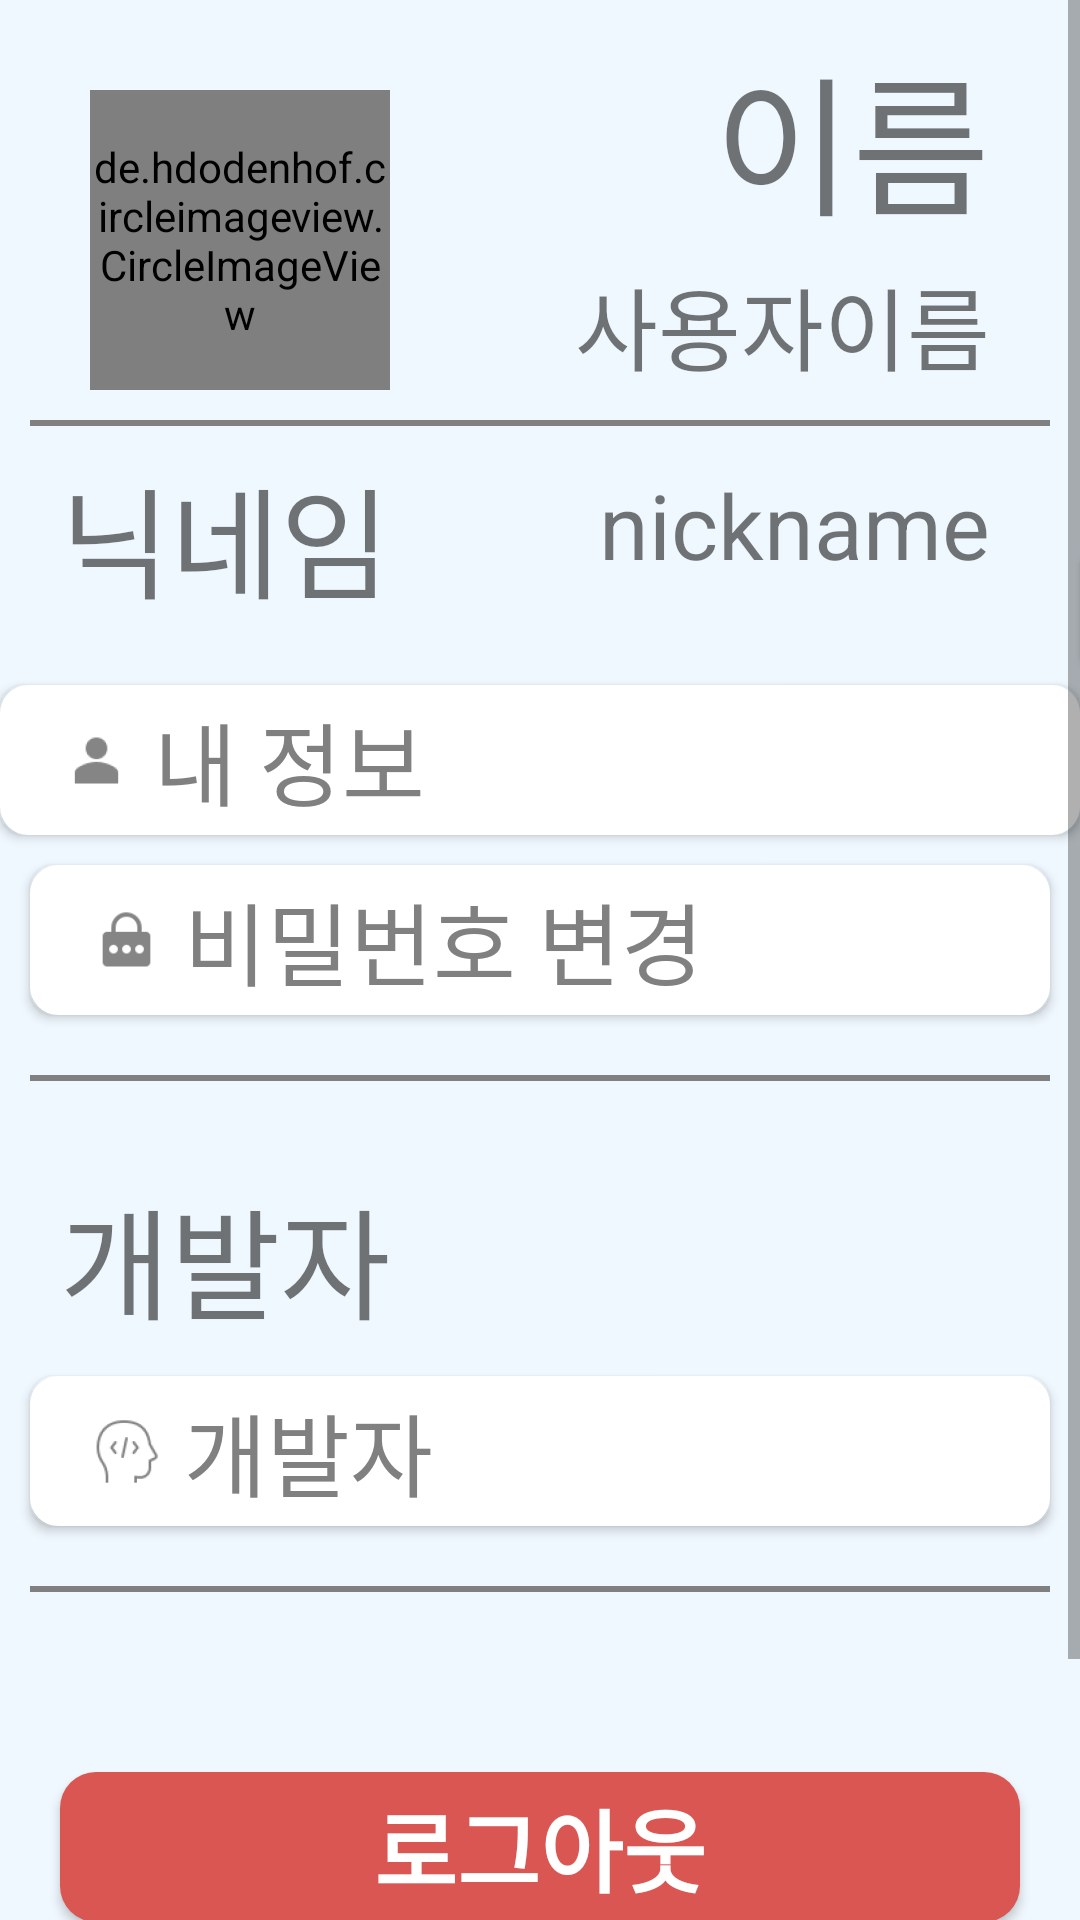

Reconstruct the res/layout file that produces this screen, plus the resources it refers to.
<!-- AndroidManifest.xml: application theme MaterialTheme -->
<!-- res/layout/fragment_my_page.xml -->
<RelativeLayout xmlns:android="http://schemas.android.com/apk/res/android"
    xmlns:tools="http://schemas.android.com/tools"
    android:layout_width="match_parent"
    android:layout_height="match_parent"
    xmlns:app="http://schemas.android.com/apk/res-auto"
    android:background="@color/primary_bg"
    tools:context="com.fitdback.userinterface.fragment.MyPageFragment"
    android:orientation="vertical">

    <ScrollView
        android:layout_width="match_parent"
        android:layout_height="match_parent">
        <LinearLayout
            android:layout_width="match_parent"
            android:layout_height="match_parent"
            android:orientation="vertical">

            
            <GridLayout
                android:layout_width="match_parent"
                android:layout_height="match_parent"
                android:rowCount="20"
                android:columnCount="3"
                android:verticalSpacing="100dp">

                
                <de.hdodenhof.circleimageview.CircleImageView
                    android:id="@+id/profileImg"
                    android:layout_width="100sp"
                    android:layout_height="100sp"
                    android:layout_column="0"
                    android:layout_columnSpan="3"
                    android:layout_marginTop="30sp"
                    android:layout_marginLeft="30sp"
                    android:background="@android:color/transparent"
                    android:src="@drawable/profile_default"
                    app:civ_border_color="#808080"
                    app:civ_border_overlay="true"
                    app:civ_border_width="5dp"
                    tools:ignore="MissingClass" />

                <TextView
                    android:layout_row="0"
                    android:layout_column="0"
                    android:layout_marginRight="30sp"
                    android:layout_marginTop="10sp"
                    android:text="이름"
                    android:layout_gravity="right|top"
                    android:textSize="50sp"
                    android:fontFamily="@font/font"
                    />

                <TextView
                    android:text="사용자이름"
                    android:textSize="30dp"
                    android:layout_gravity="right|bottom"
                    android:layout_row="0"
                    android:layout_column="0"
                    android:layout_marginRight="30sp"
                    />
                <View
                    android:background="@color/btn_gray"
                    android:layout_width="match_parent"
                    android:layout_height="2dp"
                    android:layout_margin="10dp"
                    />

                
                <TextView
                    android:text="닉네임"
                    android:textSize="40sp"
                    android:layout_row="1"
                    android:layout_column="0"
                    android:layout_margin="20sp"
                    android:fontFamily="@font/font"

                    />
                <TextView
                    android:text="nickname"
                    android:textSize="30sp"
                    android:layout_row="1"
                    android:layout_column="0"
                    android:layout_gravity="right"
                    android:layout_marginTop="10sp"
                    android:layout_marginRight="30dp"/>
                <Button
                    android:id="@+id/btnChangeNN"
                    android:layout_width="wrap_content"
                    android:layout_height="50sp"
                    android:layout_row="1"
                    android:layout_column="2"
                    android:layout_gravity="bottom"
                    android:layout_marginTop="10dp"
                    android:layout_marginRight="10dp"
                    android:background="@drawable/button_radius_color"
                    android:text="변경"
                    android:textColor="@color/white"
                    android:textSize="20sp" />

                <Button
                    android:id="@+id/loginInfoBtn"
                    android:layout_width="match_parent"
                    android:layout_height="50sp"
                    android:layout_row="2"
                    android:layout_columnSpan="3"
                    android:layout_gravity="bottom"
                    android:layout_marginHorizontal="10dp"
                    android:background="@drawable/btn_selector_color"
                    android:drawableLeft="@drawable/ic_user_2"
                    android:paddingHorizontal="20dp"
                    android:text=" 내 정보"
                    android:gravity="fill"
                    android:textColor="@color/btn_gray"
                    android:textSize="30sp"
                    android:fontFamily="@font/font"
                    />
                <Button
                    android:id="@+id/btnChangePW"
                    android:layout_width="match_parent"
                    android:layout_height="50sp"
                    android:layout_row="3"
                    android:layout_columnSpan="3"
                    android:layout_gravity="bottom"
                    android:layout_margin="10dp"
                    android:gravity="fill"
                    android:paddingHorizontal="20dp"
                    android:background="@drawable/btn_selector_color"
                    android:drawableLeft="@drawable/ic_pw_2"
                    android:text=" 비밀번호 변경"
                    android:textColor="@color/btn_gray"
                    android:textSize="30sp"
                    android:fontFamily="@font/font"
                    />

                <View
                    android:background="@color/btn_gray"
                    android:layout_width="match_parent"
                    android:layout_height="2dp"
                    android:layout_margin="10dp"
                    android:layout_column="0"
                    android:layout_row="5"
                    />


                
                <TextView
                    android:layout_row="6"
                    android:layout_column="0"
                    android:layout_marginLeft="20dp"
                    android:layout_marginTop="20sp"
                    android:text="개발자"
                    android:textSize="40sp"
                    android:fontFamily="@font/font"
                    />

                <Button
                    android:id="@+id/devBtn"
                    android:layout_width="match_parent"
                    android:layout_height="50dp"
                    android:layout_column="0"
                    android:layout_row="7"
                    android:drawableLeft="@drawable/ic_dev_2"
                    android:layout_margin="10dp"
                    android:paddingLeft="20dp"
                    android:paddingRight="20dp"
                    android:gravity="fill"
                    android:background="@drawable/btn_selector_color"
                    android:text=" 개발자"
                    android:textColor="@color/btn_gray"
                    android:textSize="30sp"
                    android:fontFamily="@font/font"
                    />

            </GridLayout>
            <View
                android:background="@color/btn_gray"
                android:layout_width="match_parent"
                android:layout_height="2dp"
                android:layout_margin="10dp"
                android:layout_column="0"
                android:layout_row="5"
                />

            <Button
                android:id="@+id/btnSignOut"
                android:layout_width="match_parent"
                android:layout_height="50dp"
                android:layout_marginTop="50dp"
                android:layout_marginBottom="100dp"
                android:layout_marginHorizontal="20dp"
                android:layout_row="7"
                android:background="@drawable/button_radius_color_2"
                android:text="로그아웃"
                android:textColor="@color/white"
                android:textSize="30sp"
                android:textStyle="bold"
                tools:layout_editor_absoluteX="-30dp"
                tools:layout_editor_absoluteY="265dp"
                android:fontFamily="@font/font"
                />

        </LinearLayout>

    </ScrollView>
</RelativeLayout>
<!-- resources referenced by this layout -->
<resources>
  <color name="btn_gray">#808080</color>
  <color name="primary_bg">#f0f8ff</color>
  <color name="white">#fff</color>
  <!-- drawable btn_selector_color (drawable) -->
  <?xml version="1.0" encoding="utf-8"?>
  <ripple xmlns:android="http://schemas.android.com/apk/res/android"
      android:color="@color/btn_gray">
      <item android:id="@android:id/mask">
          <shape android:shape="rectangle">
              <solid android:color="#0000ff" />
              <corners android:radius="5dp" />
              <stroke
                  android:width="2dp"
                  android:color="@color/btn_primary"/>
          </shape>
      </item>
      <item android:id="@android:id/background">
          <shape android:shape="rectangle">
              <solid android:color="@color/white" />
              <corners android:radius="8dp" />
              <stroke
                  android:width="3dp"
                  android:color="@color/white"/>
          </shape>
      </item>
  </ripple>
  <!-- drawable button_radius_color (drawable) -->
  <?xml version="1.0" encoding="utf-8"?>
  <shape xmlns:android="http://schemas.android.com/apk/res/android"
      android:padding="10dp"
      android:shape="rectangle" >
      <solid android:color="@color/btn_primary" />
      <corners
          android:bottomLeftRadius="12dp"
          android:bottomRightRadius="12dp"
          android:topLeftRadius="12dp"
          android:topRightRadius="12dp" />
  </shape>
  <!-- drawable button_radius_color_2 (drawable) -->
  <?xml version="1.0" encoding="utf-8"?>
  <shape xmlns:android="http://schemas.android.com/apk/res/android"
      android:padding="10dp"
      android:shape="rectangle" >
      <solid android:color="@color/btn_primary_red" />
      <corners
          android:bottomLeftRadius="12dp"
          android:bottomRightRadius="12dp"
          android:topLeftRadius="12dp"
          android:topRightRadius="12dp" />
  </shape>
  <!-- drawable ic_dev_2: png bitmap (drawable-hdpi, 979 bytes) -->
  <!-- drawable ic_pw_2: png bitmap (drawable-hdpi, 612 bytes) -->
  <!-- drawable ic_user_2: png bitmap (drawable-hdpi, 440 bytes) -->
  <style name="MaterialTheme" parent="android:Theme.Material.Light.NoActionBar.Fullscreen" />
  <color name="btn_primary">#50bcdf</color>
  <color name="btn_primary_red">#d95652</color>
</resources>
